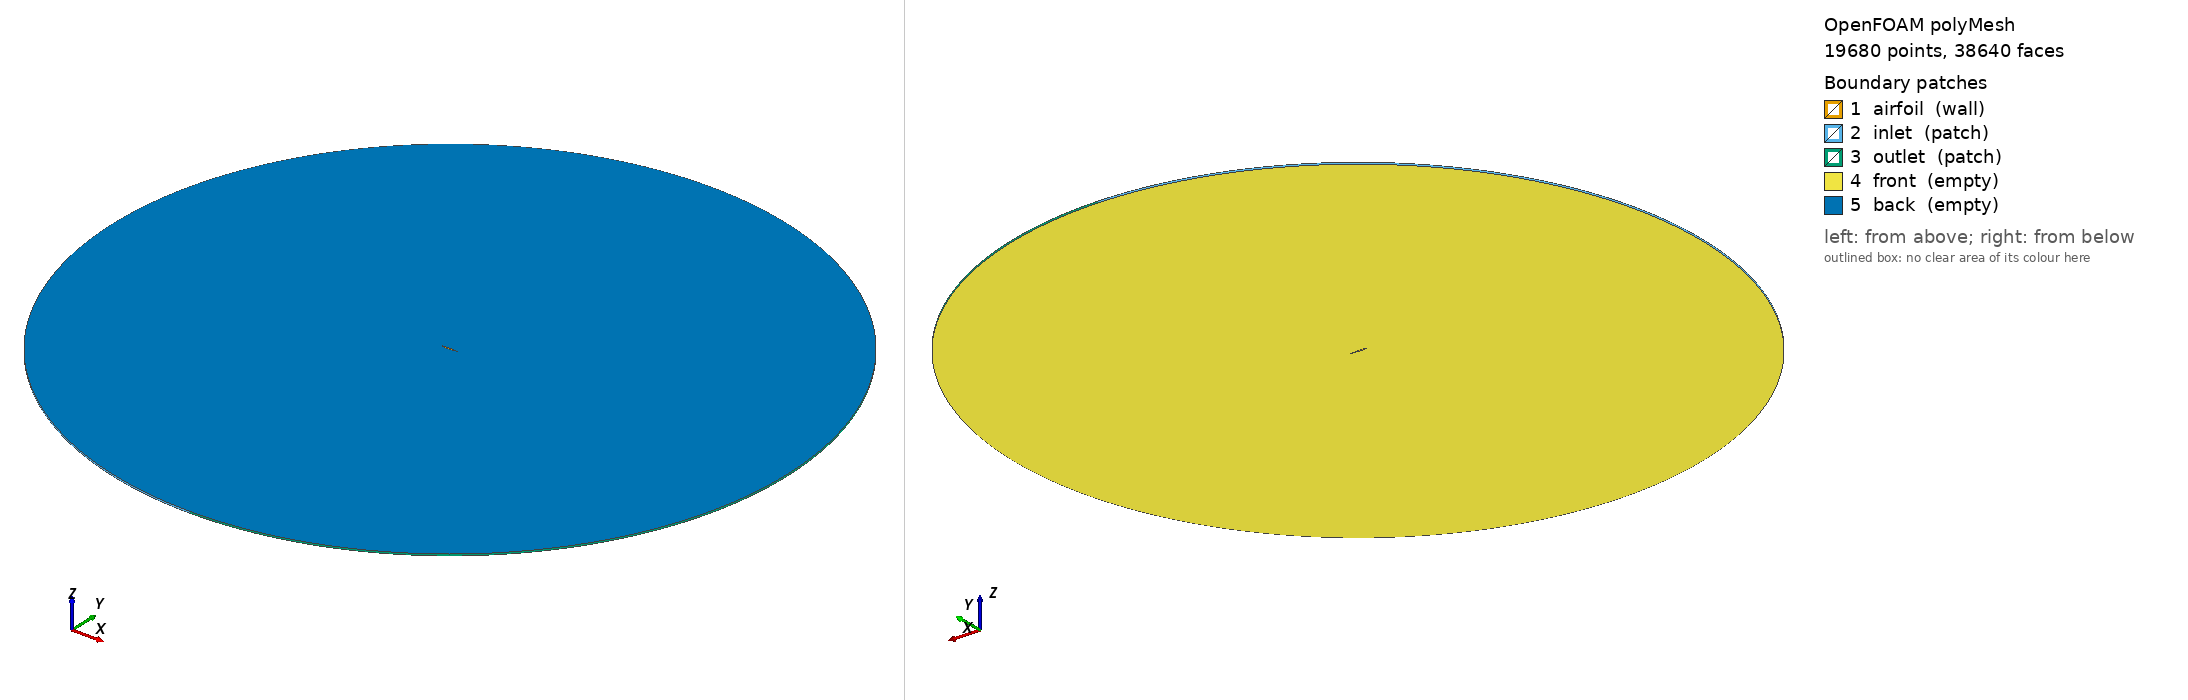

OpenFOAM case: the committed polyMesh, 19680 points, 38640 faces. Boundary patches (legend numbers): 1 airfoil (wall), 2 inlet (patch), 3 outlet (patch), 4 front (empty), 5 back (empty). Left view from above one corner, right view from below the opposite corner. Boundary conditions: 5 field file(s) under 0/; 5 of 5 drawn patches have an entry in a shipped field file.

=== constant/polyMesh/boundary ===
/*--------------------------------*- C++ -*----------------------------------*\
| =========                 |                                                 |
| \\      /  F ield         | OpenFOAM: The Open Source CFD Toolbox           |
|  \\    /   O peration     | Version:  2412                                  |
|   \\  /    A nd           | Website:  www.openfoam.com                      |
|    \\/     M anipulation  |                                                 |
\*---------------------------------------------------------------------------*/
FoamFile
{
    version     2.0;
    format      ascii;
    arch        "LSB;label=32;scalar=64";
    class       polyBoundaryMesh;
    location    "constant/polyMesh";
    object      boundary;
}
// * * * * * * * * * * * * * * * * * * * * * * * * * * * * * * * * * * * * * //

5
(
    airfoil
    {
        type            wall;
        inGroups        1(wall);
        nFaces          240;
        startFace       18960;
    }
    inlet
    {
        type            patch;
        nFaces          120;
        startFace       19200;
    }
    outlet
    {
        type            patch;
        nFaces          120;
        startFace       19320;
    }
    front
    {
        type            empty;
        inGroups        1(empty);
        nFaces          9600;
        startFace       19440;
    }
    back
    {
        type            empty;
        inGroups        1(empty);
        nFaces          9600;
        startFace       29040;
    }
)

// ************************************************************************* //


=== system/blockMeshDict ===
/*--------------------------------*- C++ -*----------------------------*\
| =========                 |                                                |
| \\      /  F ield         | OpenFOAM: The Open Source CFD Toolbox         |
|  \\    /   O peration     | Version:  v2412                               |
|   \\  /    A nd           | Web:      www.openfoam.com                    |
|    \\/     M anipulation  |                                                |
\*-----------------------------------------------------------------------*/
// AUTO-GENERATED by system/makeBlockMeshDict.py -- do not hand-edit.
// Regenerate with: python3 system/makeBlockMeshDict.py
FoamFile
{
    version     2.0;
    format      ascii;
    class       dictionary;
    object      blockMeshDict;
}
// * * * * * * * * * * * * * * * * * * * * * * * * * * * * * * * * * * * //

scale   1;

vertices
(

    (0.00000000 0.00000000 0.00000000) // 0 le0
    (0.50994109 0.05221695 0.00000000) // 1 topMid0
    (1.00000000 -0.00000000 0.00000000) // 2 te0
    (0.50994109 -0.05221695 0.00000000) // 3 botMid0
    (-19.50000000 0.00000000 0.00000000) // 4 outerFront0
    (0.50000000 20.00000000 0.00000000) // 5 outerTop0
    (20.50000000 0.00000000 0.00000000) // 6 outerBack0
    (0.50000000 -20.00000000 0.00000000) // 7 outerBot0
    (0.00000000 0.00000000 0.10000000) // 8 le1
    (0.50994109 0.05221695 0.10000000) // 9 topMid1
    (1.00000000 -0.00000000 0.10000000) // 10 te1
    (0.50994109 -0.05221695 0.10000000) // 11 botMid1
    (-19.50000000 0.00000000 0.10000000) // 12 outerFront1
    (0.50000000 20.00000000 0.10000000) // 13 outerTop1
    (20.50000000 0.00000000 0.10000000) // 14 outerBack1
    (0.50000000 -20.00000000 0.10000000) // 15 outerBot1
);

blocks
(
    hex (0 1 5 4 8 9 13 12) (60 40 1) simpleGrading (1 400.0 1) // front
    hex (1 2 6 5 9 10 14 13) (60 40 1) simpleGrading (1 400.0 1) // top
    hex (2 3 7 6 10 11 15 14) (60 40 1) simpleGrading (1 400.0 1) // back
    hex (3 0 4 7 11 8 12 15) (60 40 1) simpleGrading (1 400.0 1) // bottom
);

edges
(
    spline 0 1
    (
            (0.00039530 0.00351190 0.00000000)
            (0.00158058 0.00696221 0.00000000)
            (0.00355396 0.01034850 0.00000000)
            (0.00631233 0.01366768 0.00000000)
            (0.00985132 0.01691600 0.00000000)
            (0.01416533 0.02008915 0.00000000)
            (0.01924755 0.02318229 0.00000000)
            (0.02508993 0.02619009 0.00000000)
            (0.03168325 0.02910689 0.00000000)
            (0.03901707 0.03192668 0.00000000)
            (0.04707980 0.03464327 0.00000000)
            (0.05585869 0.03725037 0.00000000)
            (0.06533986 0.03974165 0.00000000)
            (0.07550832 0.04211089 0.00000000)
            (0.08634798 0.04435203 0.00000000)
            (0.09784172 0.04645931 0.00000000)
            (0.10997135 0.04842731 0.00000000)
            (0.12271769 0.05025109 0.00000000)
            (0.13606059 0.05192620 0.00000000)
            (0.14997896 0.05344882 0.00000000)
            (0.16445079 0.05481576 0.00000000)
            (0.17945318 0.05602454 0.00000000)
            (0.19496243 0.05707338 0.00000000)
            (0.21095400 0.05796131 0.00000000)
            (0.22740261 0.05868809 0.00000000)
            (0.24428226 0.05925426 0.00000000)
            (0.26156625 0.05966114 0.00000000)
            (0.27922725 0.05991077 0.00000000)
            (0.29723734 0.06000592 0.00000000)
            (0.31556804 0.05995001 0.00000000)
            (0.33419036 0.05974713 0.00000000)
            (0.35307486 0.05940192 0.00000000)
            (0.37219168 0.05891953 0.00000000)
            (0.39151060 0.05830560 0.00000000)
            (0.41100105 0.05756614 0.00000000)
            (0.43063223 0.05670753 0.00000000)
            (0.45037310 0.05573639 0.00000000)
            (0.47019244 0.05465956 0.00000000)
            (0.49005891 0.05348405 0.00000000)
    )
    spline 1 2
    (
            (0.52980756 0.05086542 0.00000000)
            (0.54962690 0.04943662 0.00000000)
            (0.56936777 0.04793767 0.00000000)
            (0.58899895 0.04637565 0.00000000)
            (0.60848940 0.04475754 0.00000000)
            (0.62780832 0.04309023 0.00000000)
            (0.64692514 0.04138048 0.00000000)
            (0.66580964 0.03963493 0.00000000)
            (0.68443196 0.03786011 0.00000000)
            (0.70276266 0.03606243 0.00000000)
            (0.72077275 0.03424818 0.00000000)
            (0.73843375 0.03242356 0.00000000)
            (0.75571774 0.03059466 0.00000000)
            (0.77259739 0.02876751 0.00000000)
            (0.78904600 0.02694809 0.00000000)
            (0.80503757 0.02514230 0.00000000)
            (0.82054682 0.02335602 0.00000000)
            (0.83554921 0.02159511 0.00000000)
            (0.85002104 0.01986536 0.00000000)
            (0.86393941 0.01817258 0.00000000)
            (0.87728231 0.01652253 0.00000000)
            (0.89002865 0.01492093 0.00000000)
            (0.90215828 0.01337345 0.00000000)
            (0.91365202 0.01188570 0.00000000)
            (0.92449168 0.01046319 0.00000000)
            (0.93466014 0.00911133 0.00000000)
            (0.94414131 0.00783536 0.00000000)
            (0.95292020 0.00664035 0.00000000)
            (0.96098293 0.00553117 0.00000000)
            (0.96831675 0.00451241 0.00000000)
            (0.97491007 0.00358840 0.00000000)
            (0.98075245 0.00276311 0.00000000)
            (0.98583467 0.00204017 0.00000000)
            (0.99014868 0.00142279 0.00000000)
            (0.99368767 0.00091375 0.00000000)
            (0.99644604 0.00051538 0.00000000)
            (0.99841942 0.00022950 0.00000000)
            (0.99960470 0.00005744 0.00000000)
    )
    spline 2 3
    (
            (0.99960470 -0.00005744 0.00000000)
            (0.99841942 -0.00022950 0.00000000)
            (0.99644604 -0.00051538 0.00000000)
            (0.99368767 -0.00091375 0.00000000)
            (0.99014868 -0.00142279 0.00000000)
            (0.98583467 -0.00204017 0.00000000)
            (0.98075245 -0.00276311 0.00000000)
            (0.97491007 -0.00358840 0.00000000)
            (0.96831675 -0.00451241 0.00000000)
            (0.96098293 -0.00553117 0.00000000)
            (0.95292020 -0.00664035 0.00000000)
            (0.94414131 -0.00783536 0.00000000)
            (0.93466014 -0.00911133 0.00000000)
            (0.92449168 -0.01046319 0.00000000)
            (0.91365202 -0.01188570 0.00000000)
            (0.90215828 -0.01337345 0.00000000)
            (0.89002865 -0.01492093 0.00000000)
            (0.87728231 -0.01652253 0.00000000)
            (0.86393941 -0.01817258 0.00000000)
            (0.85002104 -0.01986536 0.00000000)
            (0.83554921 -0.02159511 0.00000000)
            (0.82054682 -0.02335602 0.00000000)
            (0.80503757 -0.02514230 0.00000000)
            (0.78904600 -0.02694809 0.00000000)
            (0.77259739 -0.02876751 0.00000000)
            (0.75571774 -0.03059466 0.00000000)
            (0.73843375 -0.03242356 0.00000000)
            (0.72077275 -0.03424818 0.00000000)
            (0.70276266 -0.03606243 0.00000000)
            (0.68443196 -0.03786011 0.00000000)
            (0.66580964 -0.03963493 0.00000000)
            (0.64692514 -0.04138048 0.00000000)
            (0.62780832 -0.04309023 0.00000000)
            (0.60848940 -0.04475754 0.00000000)
            (0.58899895 -0.04637565 0.00000000)
            (0.56936777 -0.04793767 0.00000000)
            (0.54962690 -0.04943662 0.00000000)
            (0.52980756 -0.05086542 0.00000000)
    )
    spline 3 0
    (
            (0.49005891 -0.05348405 0.00000000)
            (0.47019244 -0.05465956 0.00000000)
            (0.45037310 -0.05573639 0.00000000)
            (0.43063223 -0.05670753 0.00000000)
            (0.41100105 -0.05756614 0.00000000)
            (0.39151060 -0.05830560 0.00000000)
            (0.37219168 -0.05891953 0.00000000)
            (0.35307486 -0.05940192 0.00000000)
            (0.33419036 -0.05974713 0.00000000)
            (0.31556804 -0.05995001 0.00000000)
            (0.29723734 -0.06000592 0.00000000)
            (0.27922725 -0.05991077 0.00000000)
            (0.26156625 -0.05966114 0.00000000)
            (0.24428226 -0.05925426 0.00000000)
            (0.22740261 -0.05868809 0.00000000)
            (0.21095400 -0.05796131 0.00000000)
            (0.19496243 -0.05707338 0.00000000)
            (0.17945318 -0.05602454 0.00000000)
            (0.16445079 -0.05481576 0.00000000)
            (0.14997896 -0.05344882 0.00000000)
            (0.13606059 -0.05192620 0.00000000)
            (0.12271769 -0.05025109 0.00000000)
            (0.10997135 -0.04842731 0.00000000)
            (0.09784172 -0.04645931 0.00000000)
            (0.08634798 -0.04435203 0.00000000)
            (0.07550832 -0.04211089 0.00000000)
            (0.06533986 -0.03974165 0.00000000)
            (0.05585869 -0.03725037 0.00000000)
            (0.04707980 -0.03464327 0.00000000)
            (0.03901707 -0.03192668 0.00000000)
            (0.03168325 -0.02910689 0.00000000)
            (0.02508993 -0.02619009 0.00000000)
            (0.01924755 -0.02318229 0.00000000)
            (0.01416533 -0.02008915 0.00000000)
            (0.00985132 -0.01691600 0.00000000)
            (0.00631233 -0.01366768 0.00000000)
            (0.00355396 -0.01034850 0.00000000)
            (0.00158058 -0.00696221 0.00000000)
            (0.00039530 -0.00351190 0.00000000)
    )
    arc 4 5 (-13.64213562 14.14213562 0.00000000)
    arc 5 6 (14.64213562 14.14213562 0.00000000)
    arc 6 7 (14.64213562 -14.14213562 0.00000000)
    arc 7 4 (-13.64213562 -14.14213562 0.00000000)
    spline 8 9
    (
            (0.00039530 0.00351190 0.10000000)
            (0.00158058 0.00696221 0.10000000)
            (0.00355396 0.01034850 0.10000000)
            (0.00631233 0.01366768 0.10000000)
            (0.00985132 0.01691600 0.10000000)
            (0.01416533 0.02008915 0.10000000)
            (0.01924755 0.02318229 0.10000000)
            (0.02508993 0.02619009 0.10000000)
            (0.03168325 0.02910689 0.10000000)
            (0.03901707 0.03192668 0.10000000)
            (0.04707980 0.03464327 0.10000000)
            (0.05585869 0.03725037 0.10000000)
            (0.06533986 0.03974165 0.10000000)
            (0.07550832 0.04211089 0.10000000)
            (0.08634798 0.04435203 0.10000000)
            (0.09784172 0.04645931 0.10000000)
            (0.10997135 0.04842731 0.10000000)
            (0.12271769 0.05025109 0.10000000)
            (0.13606059 0.05192620 0.10000000)
            (0.14997896 0.05344882 0.10000000)
            (0.16445079 0.05481576 0.10000000)
            (0.17945318 0.05602454 0.10000000)
            (0.19496243 0.05707338 0.10000000)
            (0.21095400 0.05796131 0.10000000)
            (0.22740261 0.05868809 0.10000000)
            (0.24428226 0.05925426 0.10000000)
            (0.26156625 0.05966114 0.10000000)
            (0.27922725 0.05991077 0.10000000)
            (0.29723734 0.06000592 0.10000000)
            (0.31556804 0.05995001 0.10000000)
            (0.33419036 0.05974713 0.10000000)
            (0.35307486 0.05940192 0.10000000)
            (0.37219168 0.05891953 0.10000000)
            (0.39151060 0.05830560 0.10000000)
            (0.41100105 0.05756614 0.10000000)
            (0.43063223 0.05670753 0.10000000)
            (0.45037310 0.05573639 0.10000000)
            (0.47019244 0.05465956 0.10000000)
            (0.49005891 0.05348405 0.10000000)
    )
    spline 9 10
    (
            (0.52980756 0.05086542 0.10000000)
            (0.54962690 0.04943662 0.10000000)
            (0.56936777 0.04793767 0.10000000)
            (0.58899895 0.04637565 0.10000000)
            (0.60848940 0.04475754 0.10000000)
            (0.62780832 0.04309023 0.10000000)
            (0.64692514 0.04138048 0.10000000)
            (0.66580964 0.03963493 0.10000000)
            (0.68443196 0.03786011 0.10000000)
            (0.70276266 0.03606243 0.10000000)
            (0.72077275 0.03424818 0.10000000)
            (0.73843375 0.03242356 0.10000000)
            (0.75571774 0.03059466 0.10000000)
            (0.77259739 0.02876751 0.10000000)
            (0.78904600 0.02694809 0.10000000)
            (0.80503757 0.02514230 0.10000000)
            (0.82054682 0.02335602 0.10000000)
            (0.83554921 0.02159511 0.10000000)
            (0.85002104 0.01986536 0.10000000)
            (0.86393941 0.01817258 0.10000000)
            (0.87728231 0.01652253 0.10000000)
            (0.89002865 0.01492093 0.10000000)
            (0.90215828 0.01337345 0.10000000)
            (0.91365202 0.01188570 0.10000000)
            (0.92449168 0.01046319 0.10000000)
            (0.93466014 0.00911133 0.10000000)
            (0.94414131 0.00783536 0.10000000)
            (0.95292020 0.00664035 0.10000000)
            (0.96098293 0.00553117 0.10000000)
            (0.96831675 0.00451241 0.10000000)
            (0.97491007 0.00358840 0.10000000)
            (0.98075245 0.00276311 0.10000000)
            (0.98583467 0.00204017 0.10000000)
            (0.99014868 0.00142279 0.10000000)
            (0.99368767 0.00091375 0.10000000)
            (0.99644604 0.00051538 0.10000000)
            (0.99841942 0.00022950 0.10000000)
            (0.99960470 0.00005744 0.10000000)
    )
    spline 10 11
    (
            (0.99960470 -0.00005744 0.10000000)
            (0.99841942 -0.00022950 0.10000000)
            (0.99644604 -0.00051538 0.10000000)
            (0.99368767 -0.00091375 0.10000000)
            (0.99014868 -0.00142279 0.10000000)
            (0.98583467 -0.00204017 0.10000000)
            (0.98075245 -0.00276311 0.10000000)
            (0.97491007 -0.00358840 0.10000000)
            (0.96831675 -0.00451241 0.10000000)
            (0.96098293 -0.00553117 0.10000000)
            (0.95292020 -0.00664035 0.10000000)
            (0.94414131 -0.00783536 0.10000000)
            (0.93466014 -0.00911133 0.10000000)
            (0.92449168 -0.01046319 0.10000000)
            (0.91365202 -0.01188570 0.10000000)
            (0.90215828 -0.01337345 0.10000000)
            (0.89002865 -0.01492093 0.10000000)
            (0.87728231 -0.01652253 0.10000000)
            (0.86393941 -0.01817258 0.10000000)
            (0.85002104 -0.01986536 0.10000000)
            (0.83554921 -0.02159511 0.10000000)
            (0.82054682 -0.02335602 0.10000000)
            (0.80503757 -0.02514230 0.10000000)
            (0.78904600 -0.02694809 0.10000000)
            (0.77259739 -0.02876751 0.10000000)
            (0.75571774 -0.03059466 0.10000000)
            (0.73843375 -0.03242356 0.10000000)
            (0.72077275 -0.03424818 0.10000000)
            (0.70276266 -0.03606243 0.10000000)
            (0.68443196 -0.03786011 0.10000000)
            (0.66580964 -0.03963493 0.10000000)
            (0.64692514 -0.04138048 0.10000000)
            (0.62780832 -0.04309023 0.10000000)
            (0.60848940 -0.04475754 0.10000000)
            (0.58899895 -0.04637565 0.10000000)
            (0.56936777 -0.04793767 0.10000000)
            (0.54962690 -0.04943662 0.10000000)
            (0.52980756 -0.05086542 0.10000000)
    )
    spline 11 8
    (
            (0.49005891 -0.05348405 0.10000000)
            (0.47019244 -0.05465956 0.10000000)
            (0.45037310 -0.05573639 0.10000000)
            (0.43063223 -0.05670753 0.10000000)
            (0.41100105 -0.05756614 0.10000000)
            (0.39151060 -0.05830560 0.10000000)
            (0.37219168 -0.05891953 0.10000000)
            (0.35307486 -0.05940192 0.10000000)
            (0.33419036 -0.05974713 0.10000000)
            (0.31556804 -0.05995001 0.10000000)
            (0.29723734 -0.06000592 0.10000000)
            (0.27922725 -0.05991077 0.10000000)
            (0.26156625 -0.05966114 0.10000000)
            (0.24428226 -0.05925426 0.10000000)
            (0.22740261 -0.05868809 0.10000000)
            (0.21095400 -0.05796131 0.10000000)
            (0.19496243 -0.05707338 0.10000000)
            (0.17945318 -0.05602454 0.10000000)
            (0.16445079 -0.05481576 0.10000000)
            (0.14997896 -0.05344882 0.10000000)
            (0.13606059 -0.05192620 0.10000000)
            (0.12271769 -0.05025109 0.10000000)
            (0.10997135 -0.04842731 0.10000000)
            (0.09784172 -0.04645931 0.10000000)
            (0.08634798 -0.04435203 0.10000000)
            (0.07550832 -0.04211089 0.10000000)
            (0.06533986 -0.03974165 0.10000000)
            (0.05585869 -0.03725037 0.10000000)
            (0.04707980 -0.03464327 0.10000000)
            (0.03901707 -0.03192668 0.10000000)
            (0.03168325 -0.02910689 0.10000000)
            (0.02508993 -0.02619009 0.10000000)
            (0.01924755 -0.02318229 0.10000000)
            (0.01416533 -0.02008915 0.10000000)
            (0.00985132 -0.01691600 0.10000000)
            (0.00631233 -0.01366768 0.10000000)
            (0.00355396 -0.01034850 0.10000000)
            (0.00158058 -0.00696221 0.10000000)
            (0.00039530 -0.00351190 0.10000000)
    )
    arc 12 13 (-13.64213562 14.14213562 0.10000000)
    arc 13 14 (14.64213562 14.14213562 0.10000000)
    arc 14 15 (14.64213562 -14.14213562 0.10000000)
    arc 15 12 (-13.64213562 -14.14213562 0.10000000)
);

boundary
(
    airfoil
    {
        type wall;
        faces
        (
        (0 1 9 8)
        (1 2 10 9)
        (2 3 11 10)
        (3 0 8 11)
        );
    }
    inlet
    {
        type patch;
        faces
        (
        (4 5 13 12)
        (7 4 12 15)
        );
    }
    outlet
    {
        type patch;
        faces
        (
        (5 6 14 13)
        (6 7 15 14)
        );
    }
    front
    {
        type empty;
        faces
        (
        (0 4 5 1)
        (1 5 6 2)
        (2 6 7 3)
        (3 7 4 0)
        );
    }
    back
    {
        type empty;
        faces
        (
        (8 9 13 12)
        (9 10 14 13)
        (10 11 15 14)
        (11 8 12 15)
        );
    }
);

// ************************************************************************* //


=== system/controlDict ===
/*--------------------------------*- C++ -*----------------------------*\
| =========                 |                                                |
| \\      /  F ield         | OpenFOAM: The Open Source CFD Toolbox         |
|  \\    /   O peration     | Version:  v2412                               |
|   \\  /    A nd           | Web:      www.openfoam.com                    |
|    \\/     M anipulation  |                                                |
\*-----------------------------------------------------------------------*/
FoamFile
{
    version     2.0;
    format      ascii;
    class       dictionary;
    object      controlDict;
}
// * * * * * * * * * * * * * * * * * * * * * * * * * * * * * * * * * * * //

application     pimpleFoam;

startFrom       startTime;
startTime       0;

stopAt          endTime;
// Domain flow-through time ~ (chord + 2*outerRadius)/U ~ 41/15 ~ 2.7 s.
// endTime = 3 flow-through times gives time for the wake/DES content to
// develop and be sampled for a bit -- increase if longer statistics needed.
endTime         8;

deltaT          1e-4;

writeControl    adjustableRunTime;
writeInterval   0.05;

purgeWrite      0;

writeFormat     ascii;
writePrecision  7;
writeCompression off;

timeFormat      general;
timePrecision   6;

runTimeModifiable true;

// DES is transient and sensitive to timestep -- adapt deltaT to keep the
// Courant number bounded rather than fixing it by hand.
adjustTimeStep  yes;
maxCo           1.0;
maxDeltaT       0.01;

functions
{
    forceCoeffs1
    {
        type            forceCoeffs;
        libs            (forces);
        writeControl    timeStep;
        writeInterval   1;

        patches         (airfoil);
        rho             rhoInf;
        rhoInf          1;
        liftDir         (-0.258819 0.965926 0); // perpendicular to freestream (15deg AoA)
        dragDir         (0.965926 0.258819 0);  // aligned with freestream (15deg AoA)
        CofR            (0.25 0 0.05);          // quarter-chord, mid-span
        pitchAxis       (0 0 1);
        magUInf         15;
        lRef            1;    // chord
        Aref            0.1;  // chord * spanwise thickness (1 * 0.1)
    }

    residuals1
    {
        type            solverInfo;
        libs            (utilityFunctionObjects);
        fields          (U p k omega);
        writeControl    timeStep;
        writeInterval   1;
    }
}

// ************************************************************************* //


=== 0/U ===
/*--------------------------------*- C++ -*----------------------------*\
| =========                 |                                                |
| \\      /  F ield         | OpenFOAM: The Open Source CFD Toolbox         |
|  \\    /   O peration     | Version:  v2412                               |
|   \\  /    A nd           | Web:      www.openfoam.com                    |
|    \\/     M anipulation  |                                                |
\*-----------------------------------------------------------------------*/
FoamFile
{
    version     2.0;
    format      ascii;
    class       volVectorField;
    object      U;
}
// * * * * * * * * * * * * * * * * * * * * * * * * * * * * * * * * * * * //

// Freestream U = 15 m/s at 15 deg angle of attack.
// The mesh/airfoil is built at 0 deg AoA; the AoA is imposed here instead:
//   Ux = 15*cos(15deg) = 14.489476
//   Uy = 15*sin(15deg) =  3.881679
dimensions      [0 1 -1 0 0 0 0];

internalField   uniform (14.489476 3.881679 0);

boundaryField
{
    inlet
    {
        type            fixedValue;
        value           uniform (14.489476 3.881679 0);
    }

    outlet
    {
        type            inletOutlet;
        inletValue      uniform (0 0 0);
        value           uniform (14.489476 3.881679 0);
    }

    airfoil
    {
        type            noSlip;
    }

    front
    {
        type            empty;
    }

    back
    {
        type            empty;
    }
}

// ************************************************************************* //


=== 0/k ===
/*--------------------------------*- C++ -*----------------------------*\
| =========                 |                                                |
| \\      /  F ield         | OpenFOAM: The Open Source CFD Toolbox         |
|  \\    /   O peration     | Version:  v2412                               |
|   \\  /    A nd           | Web:      www.openfoam.com                    |
|    \\/     M anipulation  |                                                |
\*-----------------------------------------------------------------------*/
FoamFile
{
    version     2.0;
    format      ascii;
    class       volScalarField;
    object      k;
}
// * * * * * * * * * * * * * * * * * * * * * * * * * * * * * * * * * * * //

// Turbulent kinetic energy from an assumed 5% freestream turbulence
// intensity: k = 1.5*(U*I)^2 = 1.5*(15*0.05)^2 = 0.84375 m^2/s^2
dimensions      [0 2 -2 0 0 0 0];

internalField   uniform 0.84375;

boundaryField
{
    inlet
    {
        type            fixedValue;
        value           uniform 0.84375;
    }

    outlet
    {
        type            inletOutlet;
        inletValue      uniform 0.84375;
        value           uniform 0.84375;
    }

    airfoil
    {
        type            kqRWallFunction;
        value           uniform 0.84375;
    }

    front
    {
        type            empty;
    }

    back
    {
        type            empty;
    }
}

// ************************************************************************* //


=== 0/nut ===
/*--------------------------------*- C++ -*----------------------------*\
| =========                 |                                                |
| \\      /  F ield         | OpenFOAM: The Open Source CFD Toolbox         |
|  \\    /   O peration     | Version:  v2412                               |
|   \\  /    A nd           | Web:      www.openfoam.com                    |
|    \\/     M anipulation  |                                                |
\*-----------------------------------------------------------------------*/
FoamFile
{
    version     2.0;
    format      ascii;
    class       volScalarField;
    object      nut;
}
// * * * * * * * * * * * * * * * * * * * * * * * * * * * * * * * * * * * //

// Turbulent viscosity, derived quantity: nut = k/omega = 0.84375/27.56
dimensions      [0 2 -1 0 0 0 0];

internalField   uniform 0.030616;

boundaryField
{
    inlet
    {
        type            calculated;
        value           uniform 0.030616;
    }

    outlet
    {
        type            calculated;
        value           uniform 0.030616;
    }

    airfoil
    {
        type            nutkWallFunction;
        value           uniform 0;
    }

    front
    {
        type            empty;
    }

    back
    {
        type            empty;
    }
}

// ************************************************************************* //


Also in the case, not shown: 0/omega (1549 bytes, source omitted); 0/p (1268 bytes, source omitted); constant/polyMesh/faces (numeric list); constant/polyMesh/neighbour (numeric list); constant/polyMesh/owner (numeric list); constant/polyMesh/points (numeric list).
